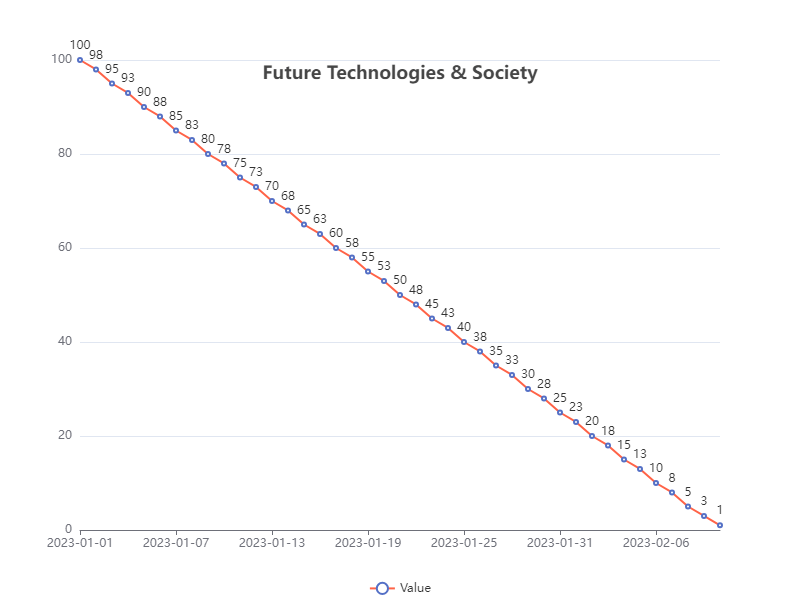

The data file committed next to this chart (first rows):
Date, Value
2023-01-01, 100
2023-01-02, 98
2023-01-03, 95
2023-01-04, 93
2023-01-05, 90
2023-01-06, 88
2023-01-07, 85
2023-01-08, 83
2023-01-09, 80
2023-01-10, 78
2023-01-11, 75
2023-01-12, 73
2023-01-13, 70
2023-01-14, 68
2023-01-15, 65
2023-01-16, 63
2023-01-17, 60
2023-01-18, 58
2023-01-19, 55
2023-01-20, 53
2023-01-21, 50
2023-01-22, 48
2023-01-23, 45
2023-01-24, 43
2023-01-25, 40
2023-01-26, 38
2023-01-27, 35
2023-01-28, 33
2023-01-29, 30
2023-01-30, 28
2023-01-31, 25
2023-02-01, 23
2023-02-02, 20
2023-02-03, 18
2023-02-04, 15
2023-02-05, 13
2023-02-06, 10
2023-02-07, 8
2023-02-08, 5
2023-02-09, 3
2023-02-10, 1
